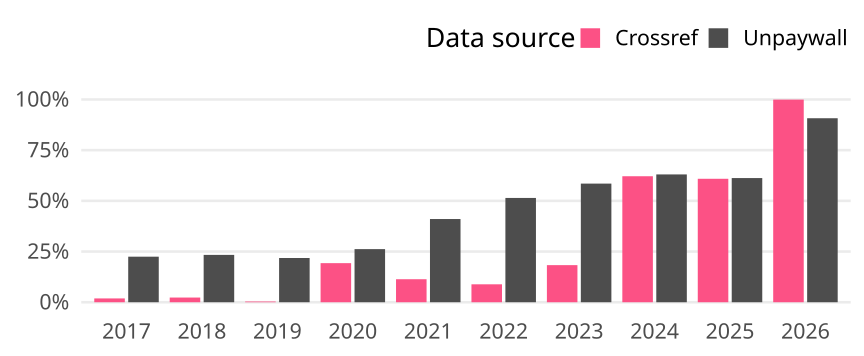

Values plotted in this chart, from the file beside it:
cr_year, cat, article_total, name, oa_articles, oa_share
2017, Global, 2283, Crossref, 43, 0.01883
2017, Global, 2283, Unpaywall, 513, 0.2247
2018, Global, 2244, Crossref, 52, 0.02317
2018, Global, 2244, Unpaywall, 524, 0.2335
2019, Global, 2264, Crossref, 8, 0.003534
2019, Global, 2264, Unpaywall, 494, 0.2182
2020, Global, 2386, Crossref, 460, 0.1928
2020, Global, 2386, Unpaywall, 625, 0.2619
2021, Global, 2203, Crossref, 250, 0.1135
2021, Global, 2203, Unpaywall, 904, 0.4103
2022, Global, 2125, Crossref, 188, 0.08847
2022, Global, 2125, Unpaywall, 1093, 0.5144
2023, Global, 2022, Crossref, 370, 0.183
2023, Global, 2022, Unpaywall, 1183, 0.5851
2024, Global, 1891, Crossref, 1175, 0.6214
2024, Global, 1891, Unpaywall, 1192, 0.6304
2025, Global, 2229, Crossref, 1357, 0.6088
2025, Global, 2229, Unpaywall, 1365, 0.6124
2026, Global, 1620, Crossref, 1619, 0.9994
2026, Global, 1620, Unpaywall, 1470, 0.9074
